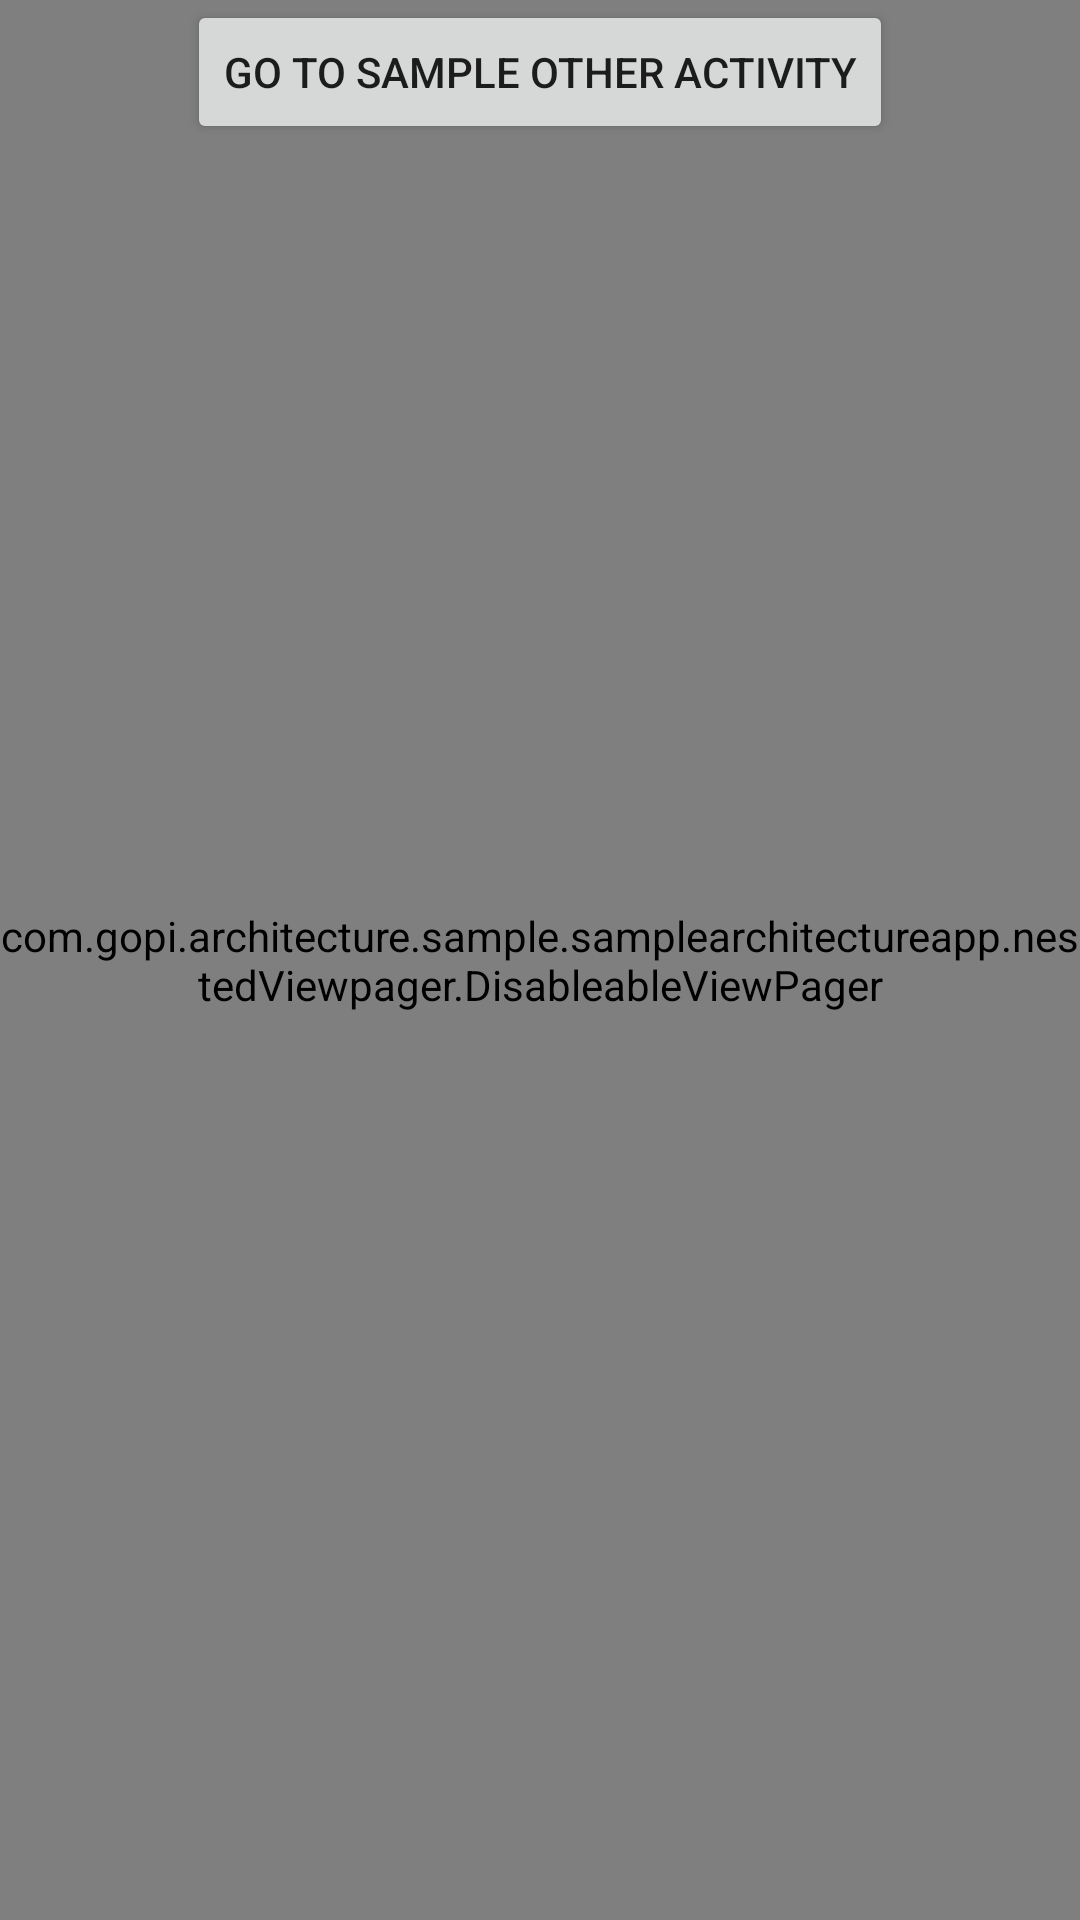

Here is an Android app screen rendered from its layout file. Give the layout XML and the strings, colors and styles it references.
<!-- AndroidManifest.xml: application theme AppTheme -->
<!-- res/layout/activity_nested_view_pager.xml -->
<?xml version="1.0" encoding="utf-8"?>
<android.support.constraint.ConstraintLayout
    xmlns:android="http://schemas.android.com/apk/res/android"
    xmlns:app="http://schemas.android.com/apk/res-auto"
    xmlns:tools="http://schemas.android.com/tools"
    android:layout_width="match_parent"
    android:layout_height="match_parent"
    tools:context=".nestedViewpager.NestedViewPagerActivity">

    <Button android:id="@+id/sample_button"
        android:layout_width="wrap_content"
        android:layout_height="wrap_content"
            app:layout_constraintTop_toTopOf="parent"
            app:layout_constraintLeft_toLeftOf="parent"
            app:layout_constraintRight_toRightOf="parent"
        android:text="go to sample Other Activity"
        />
    <com.gopi.architecture.sample.samplearchitectureapp.nestedViewpager.DisableableViewPager android:id="@+id/parent_view_pager"

        app:layout_constraintTop_toBottomOf="@+id/sample_button"
        android:layout_width="match_parent"
        android:layout_height="match_parent" />



</android.support.constraint.ConstraintLayout>
<!-- resources referenced by this layout -->
<resources>
  <style name="AppTheme" parent="Theme.AppCompat.Light.DarkActionBar">
          
          <item name="colorPrimary">@color/colorPrimary</item>
          <item name="colorPrimaryDark">@color/colorPrimaryDark</item>
          <item name="colorAccent">@color/colorAccent</item>
      </style>
  <color name="colorPrimary">#3F51B5</color>
  <color name="colorPrimaryDark">#303F9F</color>
  <color name="colorAccent">#FF4081</color>
</resources>
